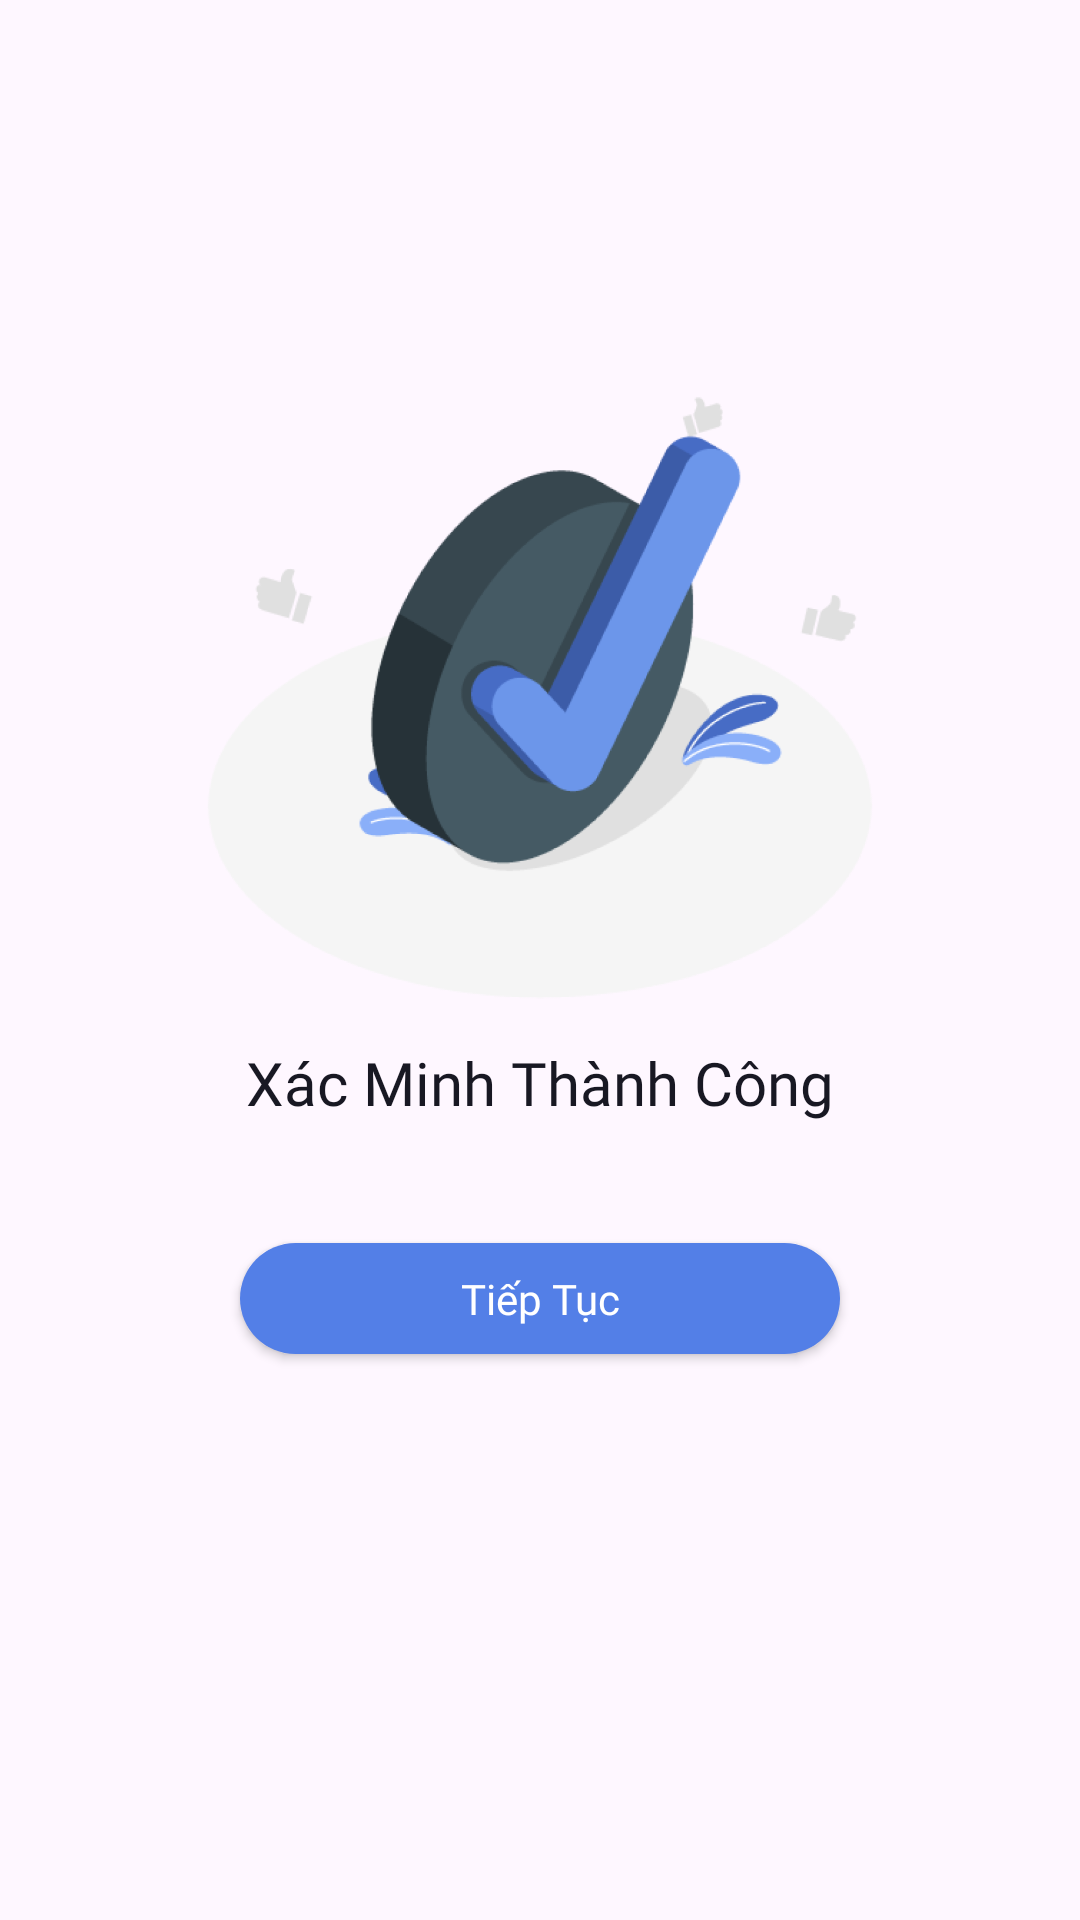

Android layout source for this screen:
<!-- AndroidManifest.xml: application theme Theme.NearEx_PRM392 -->
<!-- res/layout/activity_done_verify.xml -->
<?xml version="1.0" encoding="utf-8"?>
<androidx.constraintlayout.widget.ConstraintLayout xmlns:android="http://schemas.android.com/apk/res/android"
    xmlns:app="http://schemas.android.com/apk/res-auto"
    xmlns:tools="http://schemas.android.com/tools"
    android:layout_width="match_parent"
    android:layout_height="match_parent"
    tools:context=".DoneVerify">

    <ImageView
        android:id="@+id/imageView3"
        android:layout_width="246dp"
        android:layout_height="239dp"
        android:layout_marginTop="100dp"
        app:layout_constraintEnd_toEndOf="parent"
        app:layout_constraintStart_toStartOf="parent"
        app:layout_constraintTop_toTopOf="parent"
        app:srcCompat="@drawable/success" />

    <TextView
        android:id="@+id/textView3"
        android:layout_width="wrap_content"
        android:layout_height="wrap_content"
        android:layout_marginBottom="248dp"
        android:fontFamily="@font/inter_bold"
        android:text="Xác Minh Thành Công"
        android:textColor="#181823"
        android:textSize="20dp"
        app:layout_constraintBottom_toBottomOf="parent"
        app:layout_constraintEnd_toEndOf="parent"
        app:layout_constraintStart_toStartOf="parent"
        app:layout_constraintTop_toBottomOf="@+id/imageView3"
        app:layout_constraintVertical_bias="0.321" />

    <androidx.appcompat.widget.AppCompatButton
        android:id="@+id/buttonNext"
        android:layout_width="200dp"
        android:layout_height="37dp"
        android:layout_gravity="center"
        android:layout_marginTop="40dp"
        android:background="@drawable/button_login"
        android:text="Tiếp Tục"
        android:textAllCaps="false"
        android:textColor="#fff"
        android:fontFamily="@font/inter_semibold"
        app:layout_constraintEnd_toEndOf="parent"
        app:layout_constraintStart_toStartOf="parent"
        app:layout_constraintTop_toBottomOf="@+id/textView3" />
</androidx.constraintlayout.widget.ConstraintLayout>
<!-- resources referenced by this layout -->
<resources>
  <!-- drawable button_login (drawable) -->
  <shape xmlns:android="http://schemas.android.com/apk/res/android">
      <solid
          android:color="#537FE7"/>
      <corners android:radius="20dp"/>
  </shape>
  <!-- drawable success: png bitmap (drawable, 97708 bytes) -->
  <style name="Theme.NearEx_PRM392" parent="Base.Theme.NearEx_PRM392" />
  <style name="Base.Theme.NearEx_PRM392" parent="Theme.Material3.DayNight.NoActionBar">
          
          
      </style>
</resources>
